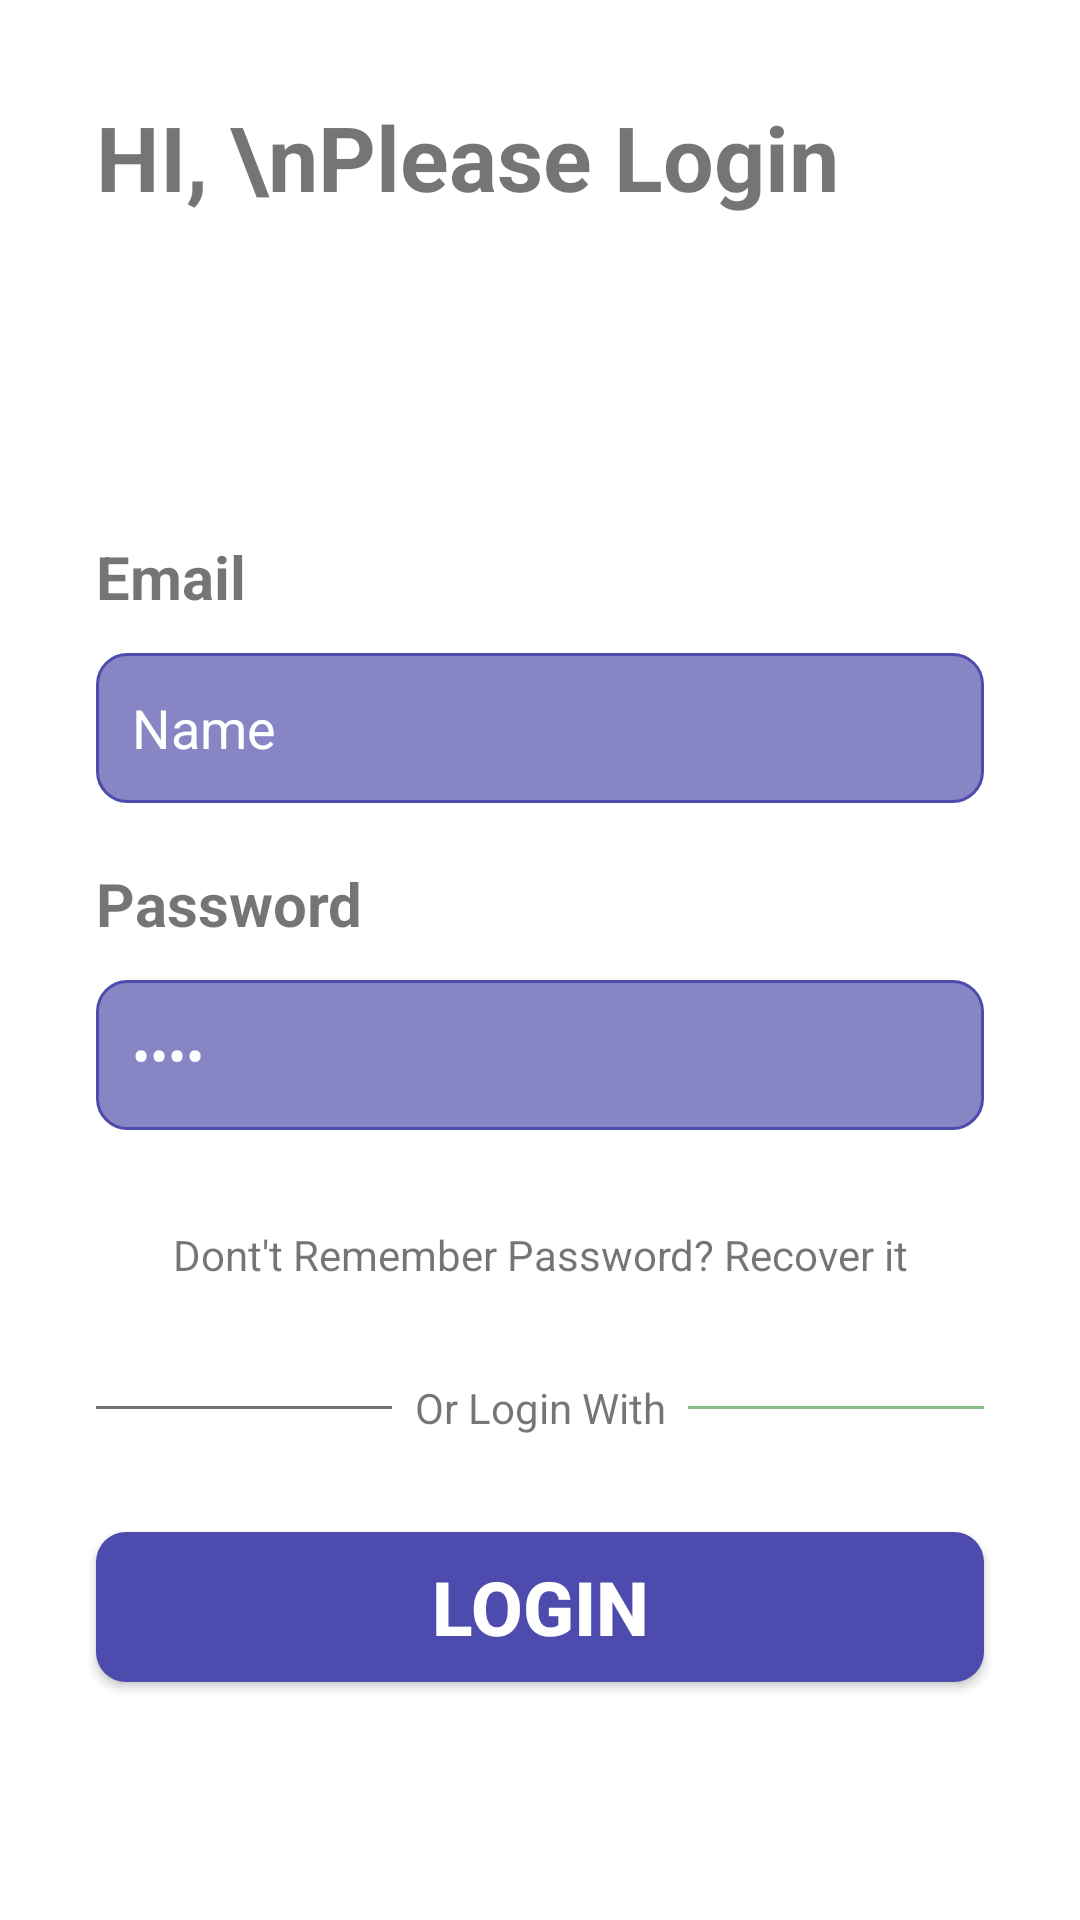

Here is an Android app screen rendered from its layout file. Give the layout XML and the strings, colors and styles it references.
<!-- AndroidManifest.xml: application theme Theme.CryptoED -->
<!-- res/layout/test.xml -->
<?xml version="1.0" encoding="utf-8"?>
<androidx.constraintlayout.widget.ConstraintLayout xmlns:android="http://schemas.android.com/apk/res/android"
    xmlns:app="http://schemas.android.com/apk/res-auto"
    xmlns:tools="http://schemas.android.com/tools"
    android:layout_width="match_parent"
    android:layout_height="match_parent">

    <ImageView
        android:id="@+id/imageView"
        android:layout_width="wrap_content"
        android:layout_height="300dp"
        android:scaleType="centerCrop"
        app:layout_constraintEnd_toEndOf="parent"
        app:layout_constraintHorizontal_bias="0.0"
        app:layout_constraintStart_toStartOf="parent"
        app:layout_constraintTop_toTopOf="parent"
        app:srcCompat="@drawable/hand_painted_background_violet_orange_colours_23_2148427578" />

    <TextView
        android:id="@+id/textView2"
        android:layout_width="wrap_content"
        android:layout_height="wrap_content"
        android:layout_marginStart="32dp"
        android:layout_marginTop="32dp"
        android:text="HI, \nPlease Login"
        android:textSize="30sp"
        android:textStyle="bold"
        app:layout_constraintStart_toStartOf="parent"
        app:layout_constraintTop_toTopOf="parent" />

    <LinearLayout
        android:layout_width="match_parent"
        android:layout_height="wrap_content"
        android:orientation="vertical"
        app:layout_constraintBottom_toBottomOf="parent"
        app:layout_constraintEnd_toEndOf="parent"
        app:layout_constraintHorizontal_bias="1.0"
        app:layout_constraintStart_toStartOf="parent"
        app:layout_constraintTop_toTopOf="parent"
        app:layout_constraintVertical_bias="0.77">

        <TextView
            android:id="@+id/textView4"
            android:layout_width="match_parent"
            android:layout_height="wrap_content"
            android:layout_marginStart="32dp"
            android:layout_marginTop="20dp"
            android:text="Email"
            android:textSize="20sp"
            android:textStyle="bold" />

        <EditText
            android:id="@+id/editTextTextPersonName"
            android:layout_width="match_parent"
            android:layout_height="50dp"
            android:layout_marginStart="32dp"
            android:layout_marginTop="12dp"
            android:layout_marginEnd="32dp"
            android:background="@drawable/edittext_background"
            android:ems="10"
            android:hint="Enter Your Email"
            android:inputType="textPersonName"
            android:padding="12dp"
            android:text="Name"
            android:textColor="#ffffff"
            android:textColorHighlight="#ffffff" />

        <TextView
            android:id="@+id/textView4"
            android:layout_width="match_parent"
            android:layout_height="wrap_content"
            android:layout_marginStart="32dp"
            android:layout_marginTop="20dp"
            android:text="Password"
            android:textSize="20sp"
            android:textStyle="bold" />

        <EditText
            android:id="@+id/editTextTextPersonName"
            android:layout_width="match_parent"
            android:layout_height="50dp"
            android:layout_marginStart="32dp"
            android:layout_marginTop="12dp"
            android:layout_marginEnd="32dp"
            android:background="@drawable/edittext_background"
            android:ems="10"
            android:hint="Enter Your Password"
            android:inputType="textPassword"
            android:padding="12dp"
            android:text="Name"
            android:textColor="#ffffff"
            android:textColorHighlight="#ffffff" />

        <TextView
            android:id="@+id/textView4"
            android:layout_width="match_parent"
            android:layout_height="wrap_content"
            android:layout_marginTop="32dp"
            android:text="Dont't Remember Password? Recover it"
            android:textAlignment="center" />

        <LinearLayout
            android:layout_width="match_parent"
            android:layout_height="wrap_content"
            android:layout_marginStart="32dp"
            android:layout_marginTop="32dp"
            android:layout_marginEnd="32dp"
            android:orientation="horizontal">

            <View
                android:id="@+id/view"
                android:layout_width="wrap_content"
                android:layout_height="1dp"
                android:layout_gravity="center_vertical"
                android:layout_weight="1"
                android:background="#707070" />

            <TextView
                android:id="@+id/textView5"
                android:layout_width="match_parent"
                android:layout_height="wrap_content"
                android:layout_weight="1"
                android:gravity="center"
                android:text="Or Login With" />

            <View
                android:id="@+id/view2"
                android:layout_width="wrap_content"
                android:layout_height="1dp"
                android:layout_gravity="center_vertical"
                android:layout_weight="1"
                android:background="#7070" />
        </LinearLayout>

        <Button
            android:id="@+id/button4"
            android:layout_width="match_parent"
            android:layout_height="50dp"
            android:text="login"
            android:textSize="25sp"
            android:textStyle="bold"
            android:layout_marginStart="32dp"
            android:layout_marginEnd="32dp"
            android:layout_marginTop="32dp"
            android:layout_marginBottom="32dp"
            android:textColor="#ffffff"
            style="@style/ShapeAppearanceOverlay.Material3.Button"
            android:background="@drawable/button_background"/>
    </LinearLayout>
</androidx.constraintlayout.widget.ConstraintLayout>
<!-- resources referenced by this layout -->
<resources>
  <!-- drawable button_background (drawable) -->
  <?xml version="1.0" encoding="utf-8"?>
  <selector xmlns:android="http://schemas.android.com/apk/res/android">
  <item>
      <shape  android:shape="rectangle">
          <corners android:radius="10dp"/>
          <solid android:color="#4e4baf"/>
      </shape>
  
  </item>
  </selector>
  <!-- drawable edittext_background (drawable) -->
  <?xml version="1.0" encoding="utf-8"?>
  <selector xmlns:android="http://schemas.android.com/apk/res/android">
      <item>
          <shape android:shape = "rectangle">
              <corners android:radius = "10dp"/>
              <solid android:color="#8885c4"/>
              <stroke android:color="#4e4baf" android:width="1dp"/>
          </shape>
      </item>
  </selector>
  <style name="Theme.CryptoED" parent="Theme.MaterialComponents.DayNight.DarkActionBar">
          
          <item name="colorPrimary">@color/purple_500</item>
          <item name="colorPrimaryVariant">@color/purple_700</item>
          <item name="colorOnPrimary">@color/white</item>
          
          <item name="colorSecondary">@color/teal_200</item>
          <item name="colorSecondaryVariant">@color/teal_700</item>
          <item name="colorOnSecondary">@color/black</item>
          
          <item name="android:statusBarColor" tools:targetApi="l">?attr/colorPrimaryVariant</item>
          
      </style>
  <!-- not gathered from this repository: default colours our renderer supplied (Android Studio template values) -->
  <color name="purple_500">#FF6200EE</color>
  <color name="purple_700">#FF3700B3</color>
  <color name="teal_200">#FF03DAC5</color>
  <color name="teal_700">#FF018786</color>
  <color name="black">#FF000000</color>
  <color name="white">#FFFFFFFF</color>
</resources>
